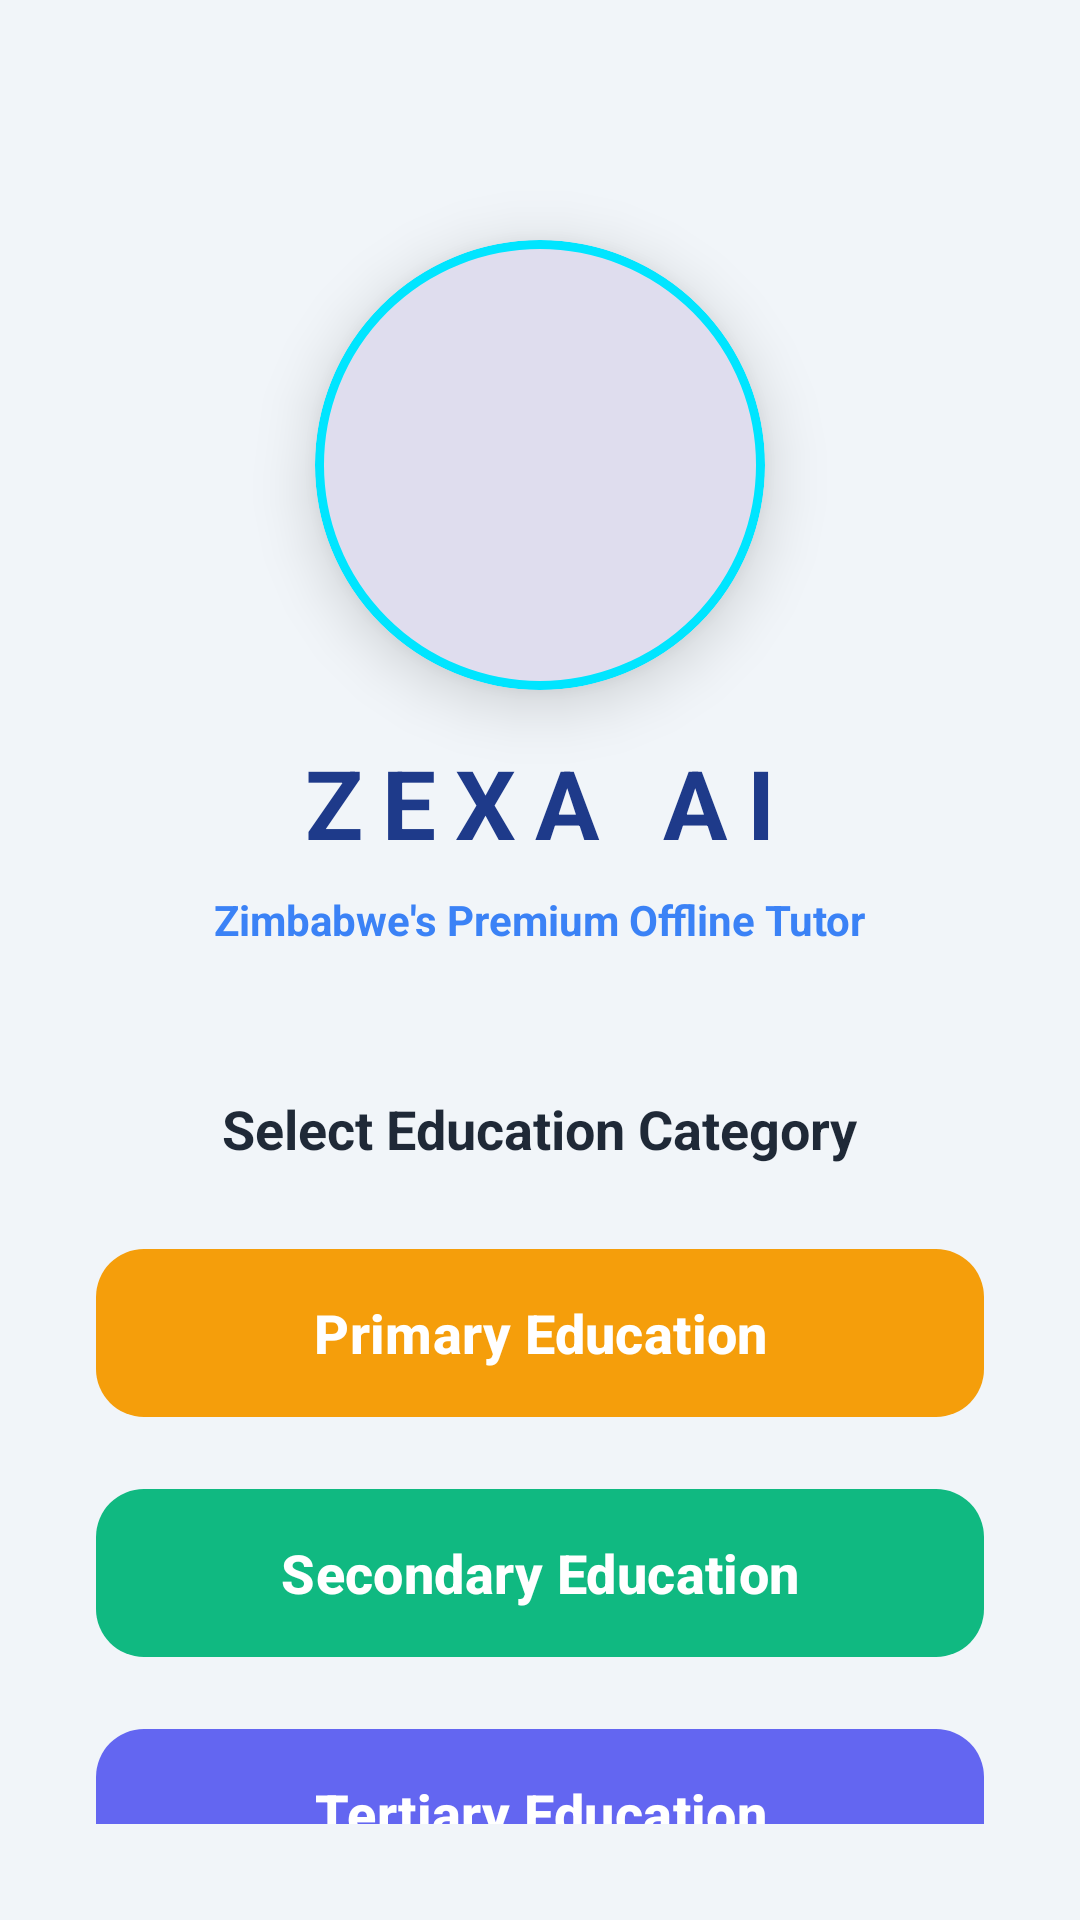

Here is an Android app screen rendered from its layout file. Give the layout XML and the strings, colors and styles it references.
<!-- AndroidManifest.xml: activity theme Theme.ZexaAI -->
<!-- res/layout/activity_level_select.xml -->
<?xml version="1.0" encoding="utf-8"?>

<LinearLayout xmlns:android="http://schemas.android.com/apk/res/android"
    xmlns:app="http://schemas.android.com/apk/res-auto"
    android:layout_width="match_parent"
    android:layout_height="match_parent"
    android:background="@color/selection_bg"
    android:gravity="center_horizontal"
    android:orientation="vertical"
    android:padding="32dp">

    <com.google.android.material.card.MaterialCardView
        android:id="@+id/logoContainer"
        android:layout_width="150dp"
        android:layout_height="150dp"
        app:cardCornerRadius="75dp"
        app:cardElevation="12dp"
        app:strokeWidth="3dp"
        app:strokeColor="@color/accent_cyan"
        android:layout_marginTop="48dp">

        <ImageView
            android:id="@+id/ivLogo"
            android:layout_width="match_parent"
            android:layout_height="match_parent"
            android:src="@drawable/logo_zexa_mono"
            android:scaleType="centerCrop"
            android:contentDescription="ZEXA AI Logo" />
    </com.google.android.material.card.MaterialCardView>

    <TextView
        android:layout_width="wrap_content"
        android:layout_height="wrap_content"
        android:layout_marginTop="16dp"
        android:text="ZEXA AI"
        android:textColor="@color/primary_dark"
        android:textSize="32sp"
        android:textStyle="bold"
        android:letterSpacing="0.2" />

    <TextView
        android:layout_width="wrap_content"
        android:layout_height="wrap_content"
        android:layout_marginTop="8dp"
        android:text="Zimbabwe's Premium Offline Tutor"
        android:textColor="@color/primary_blue"
        android:textSize="14sp"
        android:textStyle="bold" />

    <LinearLayout
        android:id="@+id/layoutMainSelection"
        android:layout_width="match_parent"
        android:layout_height="wrap_content"
        android:orientation="vertical"
        android:visibility="visible">

        <TextView
            android:layout_width="wrap_content"
            android:layout_height="wrap_content"
            android:layout_marginTop="48dp"
            android:layout_gravity="center"
            android:text="Select Education Category"
            android:textColor="@color/text_dark"
            android:textSize="18sp"
            android:textStyle="bold" />

        <com.google.android.material.button.MaterialButton
            android:id="@+id/btnPrimary"
            android:layout_width="match_parent"
            android:layout_height="64dp"
            android:layout_marginTop="24dp"
            android:text="Primary Education"
            android:textSize="18sp"
            app:cornerRadius="16dp"
            android:textAllCaps="false"
            app:backgroundTint="@color/level_primary"
            android:textColor="@color/white"
            android:textStyle="bold"
            app:elevation="4dp" />

        <com.google.android.material.button.MaterialButton
            android:id="@+id/btnSecondary"
            android:layout_width="match_parent"
            android:layout_height="64dp"
            android:layout_marginTop="16dp"
            android:text="Secondary Education"
            android:textSize="18sp"
            app:cornerRadius="16dp"
            android:textAllCaps="false"
            app:backgroundTint="@color/level_secondary"
            android:textColor="@color/white"
            android:textStyle="bold"
            app:elevation="4dp" />


        <com.google.android.material.button.MaterialButton
            android:id="@+id/btnTertiary"
            android:layout_width="match_parent"
            android:layout_height="64dp"
            android:layout_marginTop="16dp"
            android:text="Tertiary Education"
            android:textSize="18sp"
            app:cornerRadius="16dp"
            android:textAllCaps="false"
            app:backgroundTint="@color/level_tertiary"
            android:textColor="@color/white"
            android:textStyle="bold"
            app:elevation="4dp" />
    </LinearLayout>

    <LinearLayout
        android:id="@+id/layoutSecondarySelection"
        android:layout_width="match_parent"
        android:layout_height="wrap_content"
        android:orientation="vertical"
        android:visibility="gone">

        <TextView
            android:layout_width="wrap_content"
            android:layout_height="wrap_content"
            android:layout_marginTop="48dp"
            android:layout_gravity="center"
            android:text="Select Secondary Level"
            android:textColor="@color/text_dark"
            android:textSize="18sp"
            android:textStyle="bold" />

        <com.google.android.material.button.MaterialButton
            android:id="@+id/btnOLevel"
            android:layout_width="match_parent"
            android:layout_height="64dp"
            android:layout_marginTop="24dp"
            android:text="O-Level"
            android:textSize="18sp"
            app:cornerRadius="16dp"
            android:textAllCaps="false"
            app:backgroundTint="@color/level_secondary"
            android:textColor="@color/white"
            android:textStyle="bold" />

        <com.google.android.material.button.MaterialButton
            android:id="@+id/btnALevel"
            android:layout_width="match_parent"
            android:layout_height="64dp"
            android:layout_marginTop="16dp"
            android:text="A-Level"
            android:textSize="18sp"
            app:cornerRadius="16dp"
            android:textAllCaps="false"
            app:backgroundTint="@color/level_tertiary"
            android:textColor="@color/white"
            android:textStyle="bold" />

        <com.google.android.material.button.MaterialButton
            android:id="@+id/btnBack"
            style="@style/Widget.MaterialComponents.Button.TextButton"
            android:layout_width="wrap_content"
            android:layout_height="wrap_content"
            android:layout_gravity="center"
            android:layout_marginTop="16dp"
            android:text="Back to categories"
            android:textAllCaps="false"
            android:textColor="@color/primary_dark" />
    </LinearLayout>

</LinearLayout>
<!-- resources referenced by this layout -->
<resources>
  <color name="accent_cyan">#00E5FF</color>
  <color name="level_primary">#F59E0B</color>
  <color name="level_secondary">#10B981</color>
  <color name="level_tertiary">#6366F1</color>
  <color name="primary_blue">#3B82F6</color>
  <color name="primary_dark">#1E3A8A</color>
  <color name="selection_bg">#F1F5F9</color>
  <color name="text_dark">#1F2937</color>
  <color name="white">#FFFFFFFF</color>
  <!-- drawable logo_zexa_mono: webp bitmap (mipmap-hdpi, 8380 bytes) -->
  <style name="Theme.ZexaAI" parent="Base.Theme.ZexaAI" />
  <style name="Base.Theme.ZexaAI" parent="Theme.Material3.DayNight.NoActionBar">
          
          <item name="colorPrimary">@color/primary_dark</item>
          <item name="colorSecondary">@color/secondary</item>
  
          
          <item name="android:windowBackground">@color/screen_background</item>
          <item name="android:statusBarColor">@color/primary_dark</item>
          <item name="android:navigationBarColor">@color/screen_background</item>
          <item name="android:windowLightStatusBar">false</item>
          <item name="android:windowIsTranslucent">false</item>
          <item name="android:windowDisablePreview">true</item>
      </style>
  <color name="secondary">#581C87</color>
  <color name="screen_background">#F4F6F9</color>
</resources>
